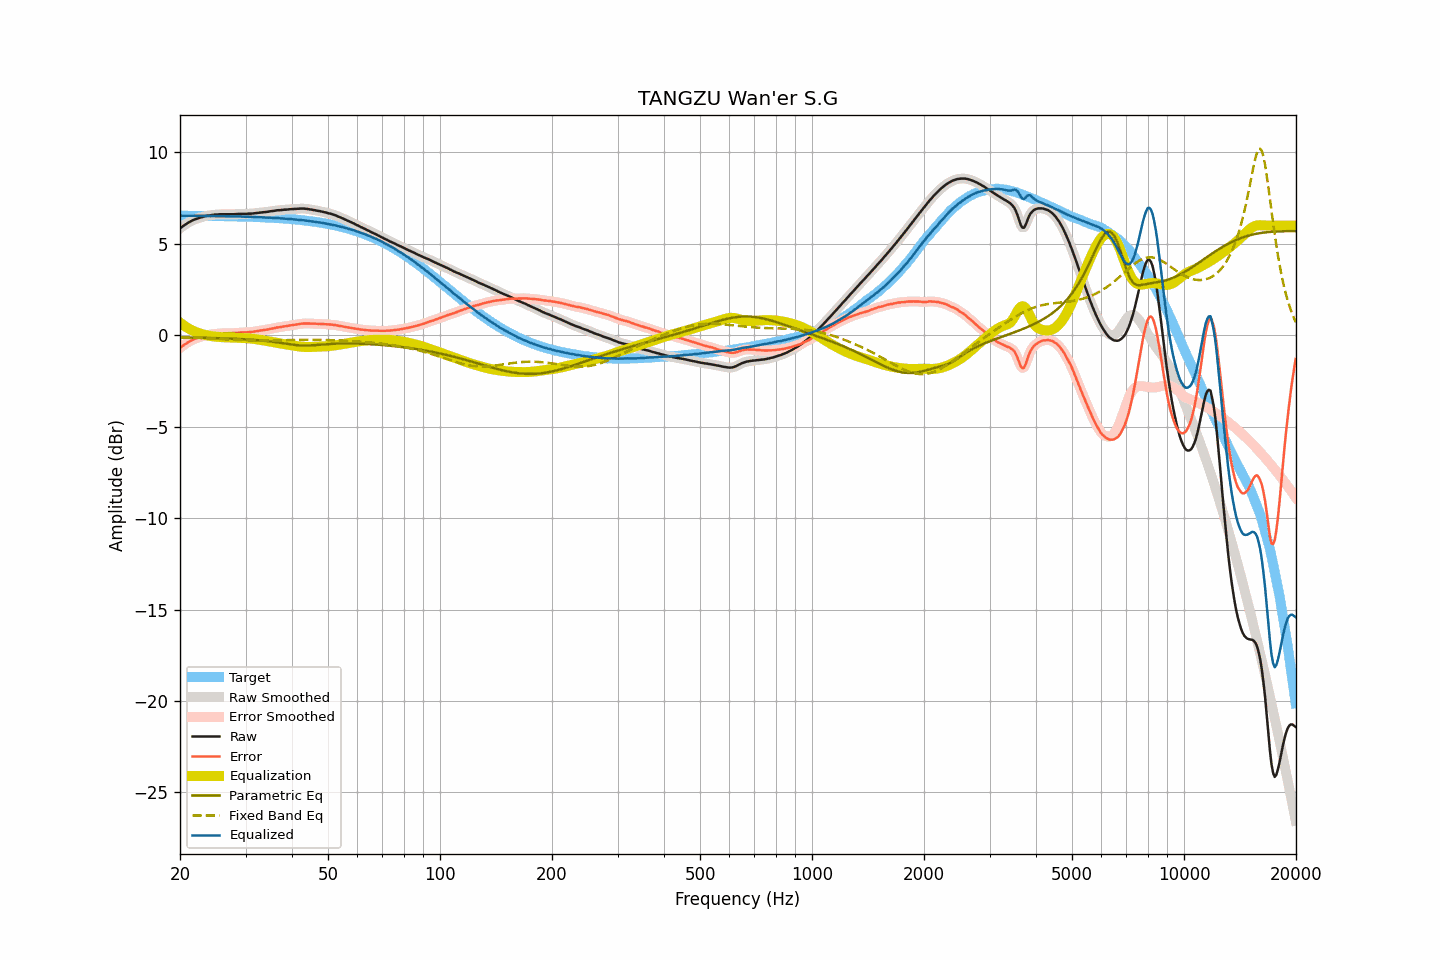

The table this chart was drawn from, first rows:
frequency, raw, smoothed, error, error_smoothed, equalization, parametric_eq, fixed_band_eq, equalized_raw, equalized_smoothed, target
20.00, 5.85, 5.84, -0.69, -0.69, 0.69, -0.12, -0.11, 6.54, 6.54, 6.54
20.20, 5.91, 5.91, -0.63, -0.63, 0.62, -0.12, -0.11, 6.53, 6.54, 6.54
20.40, 5.98, 5.98, -0.56, -0.56, 0.56, -0.12, -0.11, 6.54, 6.54, 6.54
20.61, 6.04, 6.04, -0.50, -0.50, 0.50, -0.12, -0.11, 6.54, 6.54, 6.54
20.81, 6.10, 6.10, -0.44, -0.44, 0.44, -0.12, -0.12, 6.54, 6.54, 6.54
21.02, 6.15, 6.15, -0.39, -0.39, 0.39, -0.13, -0.12, 6.53, 6.54, 6.54
21.23, 6.20, 6.20, -0.34, -0.34, 0.34, -0.13, -0.12, 6.53, 6.54, 6.53
21.44, 6.25, 6.25, -0.29, -0.29, 0.29, -0.13, -0.13, 6.54, 6.54, 6.53
21.66, 6.29, 6.29, -0.25, -0.24, 0.25, -0.13, -0.13, 6.53, 6.54, 6.53
21.87, 6.33, 6.33, -0.20, -0.21, 0.21, -0.13, -0.14, 6.54, 6.53, 6.53
22.09, 6.36, 6.36, -0.17, -0.17, 0.17, -0.13, -0.14, 6.53, 6.53, 6.53
22.31, 6.39, 6.39, -0.14, -0.14, 0.14, -0.14, -0.14, 6.53, 6.53, 6.53
22.54, 6.42, 6.42, -0.11, -0.11, 0.11, -0.14, -0.15, 6.53, 6.53, 6.53
22.76, 6.45, 6.45, -0.08, -0.08, 0.08, -0.14, -0.15, 6.53, 6.53, 6.53
22.99, 6.47, 6.47, -0.06, -0.06, 0.06, -0.14, -0.16, 6.52, 6.53, 6.53
23.22, 6.50, 6.50, -0.03, -0.03, 0.03, -0.14, -0.16, 6.53, 6.53, 6.53
23.45, 6.52, 6.52, -0.01, -0.01, 0.01, -0.14, -0.16, 6.53, 6.53, 6.53
23.69, 6.54, 6.53, 0.01, 0.01, -0.01, -0.15, -0.17, 6.53, 6.53, 6.52
23.92, 6.55, 6.55, 0.02, 0.03, -0.03, -0.15, -0.17, 6.52, 6.52, 6.52
24.16, 6.56, 6.56, 0.04, 0.04, -0.04, -0.15, -0.18, 6.52, 6.52, 6.52
24.40, 6.58, 6.58, 0.06, 0.05, -0.06, -0.15, -0.18, 6.52, 6.52, 6.52
24.65, 6.59, 6.59, 0.07, 0.07, -0.07, -0.15, -0.19, 6.52, 6.52, 6.52
24.89, 6.60, 6.60, 0.08, 0.08, -0.08, -0.16, -0.19, 6.52, 6.52, 6.52
25.14, 6.60, 6.60, 0.08, 0.08, -0.09, -0.16, -0.20, 6.51, 6.52, 6.52
25.39, 6.61, 6.61, 0.09, 0.09, -0.09, -0.16, -0.20, 6.52, 6.52, 6.52
25.65, 6.62, 6.61, 0.10, 0.10, -0.10, -0.16, -0.21, 6.52, 6.52, 6.51
25.91, 6.62, 6.62, 0.10, 0.11, -0.10, -0.17, -0.21, 6.51, 6.51, 6.51
26.16, 6.62, 6.62, 0.11, 0.11, -0.11, -0.17, -0.22, 6.51, 6.51, 6.51
26.43, 6.62, 6.62, 0.11, 0.11, -0.11, -0.17, -0.22, 6.51, 6.51, 6.51
26.69, 6.62, 6.62, 0.11, 0.11, -0.11, -0.18, -0.23, 6.51, 6.51, 6.51
26.96, 6.62, 6.62, 0.11, 0.11, -0.11, -0.18, -0.23, 6.51, 6.51, 6.51
27.23, 6.62, 6.62, 0.11, 0.11, -0.11, -0.18, -0.24, 6.50, 6.50, 6.50
27.50, 6.62, 6.62, 0.12, 0.11, -0.12, -0.19, -0.24, 6.50, 6.50, 6.50
27.77, 6.62, 6.62, 0.12, 0.12, -0.12, -0.19, -0.24, 6.50, 6.50, 6.50
28.05, 6.62, 6.62, 0.12, 0.12, -0.12, -0.19, -0.25, 6.49, 6.50, 6.50
28.33, 6.63, 6.62, 0.13, 0.13, -0.13, -0.20, -0.25, 6.50, 6.50, 6.50
28.62, 6.63, 6.63, 0.13, 0.14, -0.13, -0.20, -0.26, 6.49, 6.50, 6.49
28.90, 6.64, 6.64, 0.15, 0.14, -0.14, -0.21, -0.26, 6.50, 6.50, 6.49
29.19, 6.64, 6.64, 0.15, 0.15, -0.14, -0.21, -0.26, 6.49, 6.49, 6.49
29.48, 6.64, 6.64, 0.15, 0.15, -0.15, -0.21, -0.27, 6.49, 6.49, 6.49
29.78, 6.64, 6.64, 0.15, 0.15, -0.15, -0.22, -0.27, 6.48, 6.48, 6.48
30.08, 6.64, 6.64, 0.16, 0.16, -0.16, -0.22, -0.27, 6.48, 6.48, 6.48
30.38, 6.65, 6.64, 0.17, 0.16, -0.16, -0.23, -0.28, 6.48, 6.48, 6.48
30.68, 6.65, 6.65, 0.17, 0.17, -0.17, -0.23, -0.28, 6.48, 6.48, 6.48
30.99, 6.65, 6.65, 0.17, 0.18, -0.18, -0.24, -0.28, 6.47, 6.47, 6.47
31.30, 6.66, 6.66, 0.19, 0.19, -0.19, -0.25, -0.28, 6.47, 6.47, 6.47
31.61, 6.67, 6.67, 0.20, 0.20, -0.20, -0.25, -0.28, 6.47, 6.47, 6.47
31.93, 6.68, 6.68, 0.21, 0.21, -0.21, -0.26, -0.28, 6.46, 6.46, 6.46
32.24, 6.69, 6.69, 0.23, 0.23, -0.23, -0.27, -0.28, 6.46, 6.46, 6.46
32.57, 6.70, 6.70, 0.24, 0.24, -0.24, -0.27, -0.28, 6.46, 6.46, 6.46
32.89, 6.71, 6.71, 0.25, 0.25, -0.25, -0.28, -0.28, 6.45, 6.45, 6.45
33.22, 6.72, 6.72, 0.27, 0.27, -0.27, -0.29, -0.28, 6.45, 6.45, 6.45
33.55, 6.73, 6.73, 0.28, 0.28, -0.28, -0.30, -0.28, 6.45, 6.45, 6.45
33.89, 6.74, 6.74, 0.30, 0.29, -0.30, -0.31, -0.28, 6.44, 6.44, 6.44
34.23, 6.75, 6.75, 0.31, 0.31, -0.31, -0.32, -0.28, 6.44, 6.44, 6.44
34.57, 6.76, 6.76, 0.32, 0.33, -0.33, -0.33, -0.28, 6.43, 6.43, 6.43
34.92, 6.78, 6.77, 0.35, 0.35, -0.35, -0.34, -0.28, 6.43, 6.43, 6.43
35.27, 6.79, 6.79, 0.36, 0.36, -0.36, -0.35, -0.28, 6.42, 6.42, 6.42
35.62, 6.80, 6.80, 0.38, 0.38, -0.38, -0.36, -0.28, 6.42, 6.42, 6.42
35.97, 6.81, 6.81, 0.39, 0.40, -0.40, -0.37, -0.27, 6.41, 6.42, 6.41
... 635 more rows
